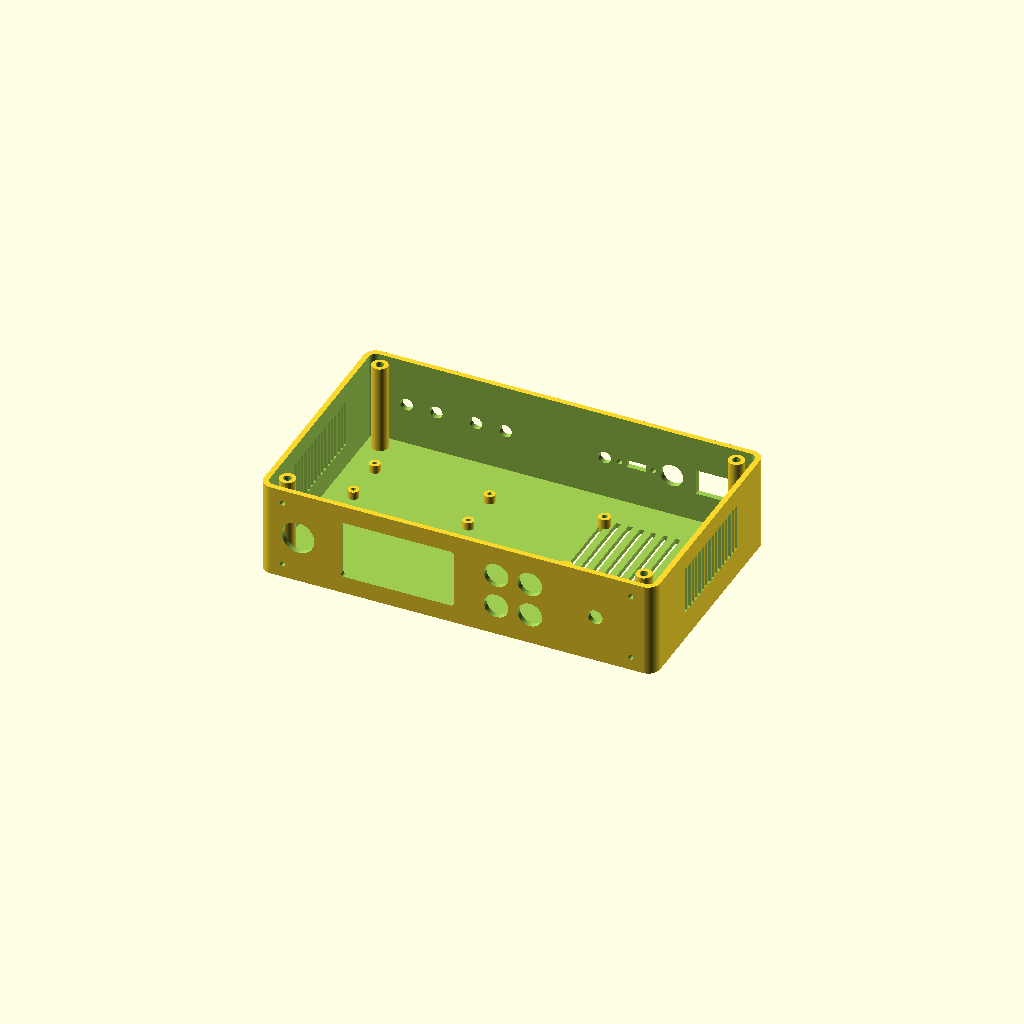
Cell 1: the model at its default parameters.
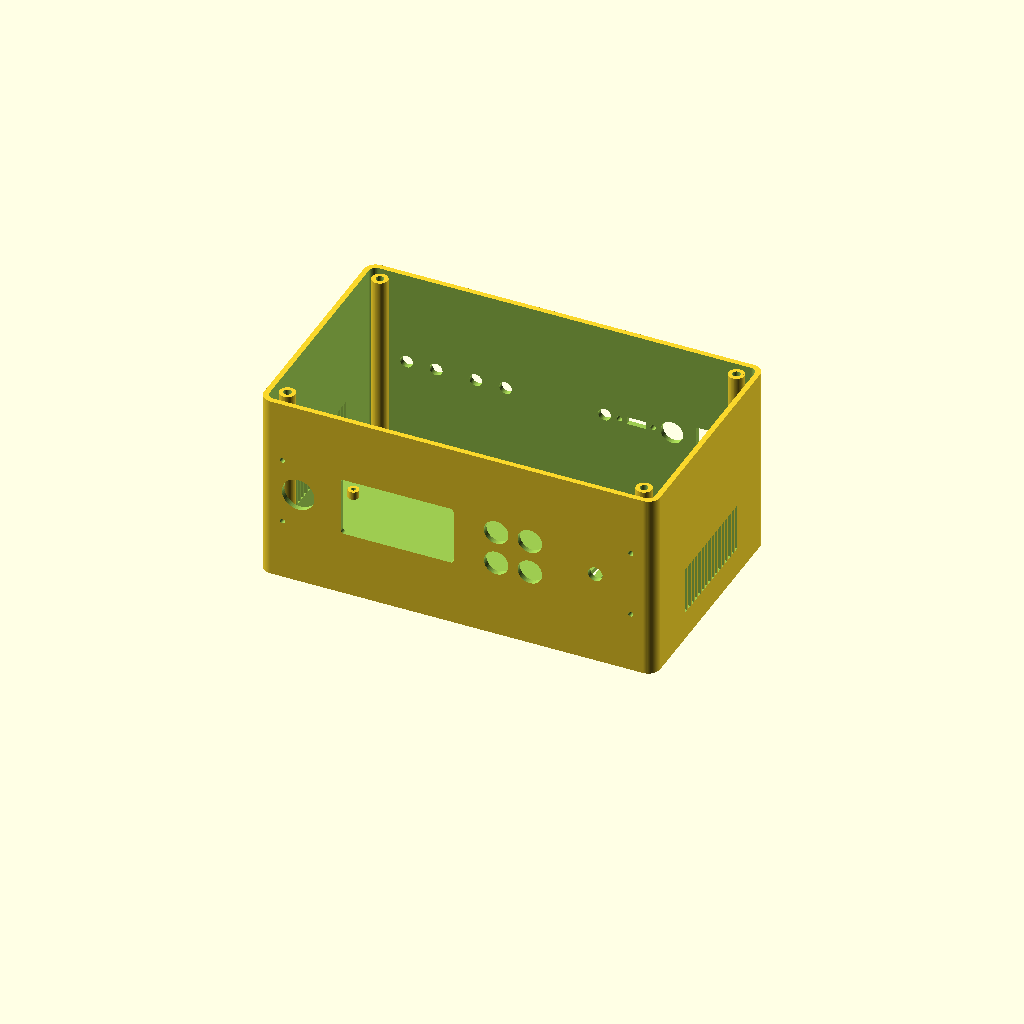
Cell 2 — H set to 96, the other parameters unchanged.
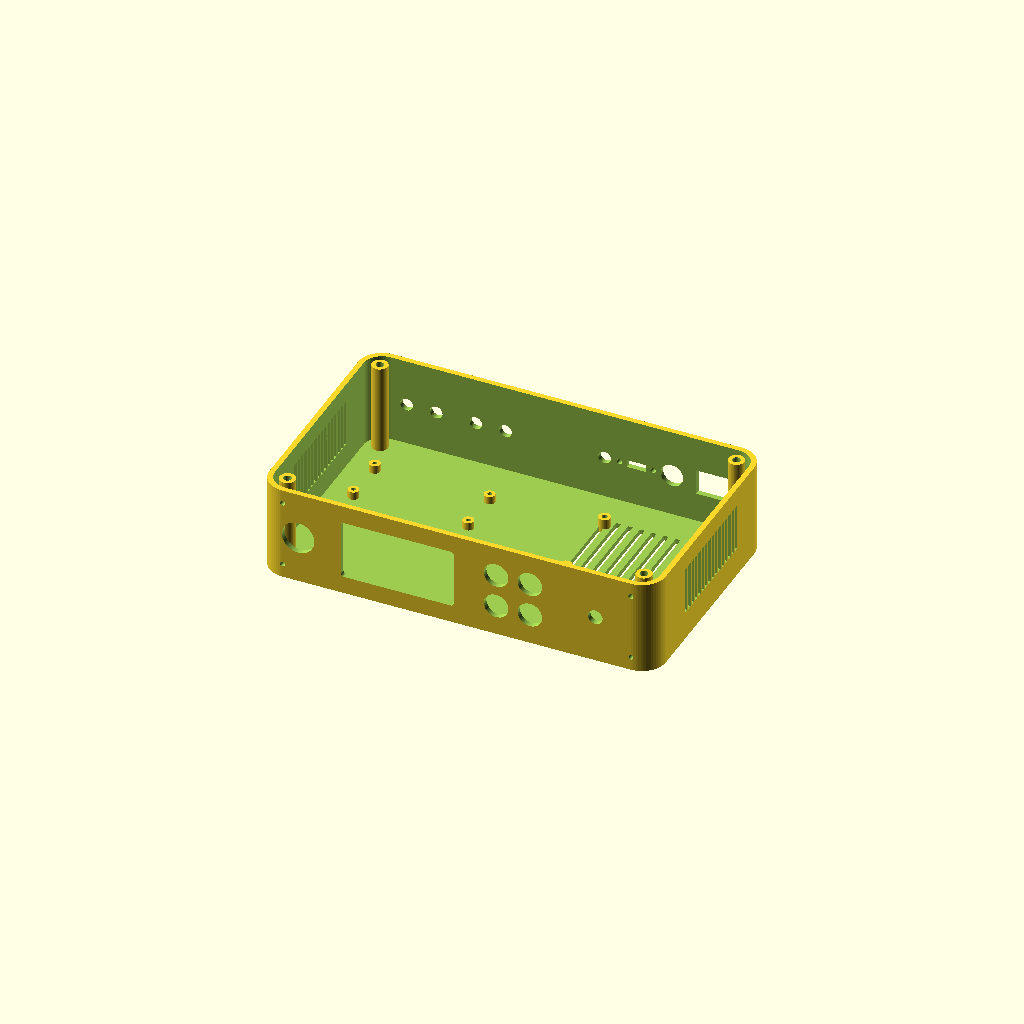
Cell 3 — r_out set to 12, the other parameters unchanged.
One fixed orthographic camera (rotation 55°, 0°, 25°; colour scheme Cornfield) for every cell.
Source of the model, kabinett/scad/pultforsterker_v2.scad:
// Pultforsterker v2 – kabinett etter frontdesignet i design_handoff_pultforsterker
// Koordinater: x høyre, y bakover (front = -D/2), z opp. Boksens bunn er z=0.
// Deler: part = "body" | "frontplate" | "lid" | "both"
//
// Print: body med åpningen opp (ingen støtte), frontplate med forsiden ned mot
// glatt plate, lid flatt. PLA Matte antrasitt (PETG hvis det blir varmt).
// Lokket er det samme som i v1 (pultforsterker_lid.stl) – skruehull ±90/±50.

part = "body";

// ---------- Hovedmål ----------
W = 200; D = 120;            // ytre mål (som lokket)
H = 48;                      // boksens høyde (uten lokk)
wall = 2.7; floor_t = 2.5;
r_out = 6;
lid_t = 3; lip = 1.6; clear = 0.3;

// ---------- Front ----------
fp_w = 188; fp_h = 46; fp_t = 2; fp_r = 3;          // påsatt frontplate
fz = H/2;                                            // senterhøyde for alt på fronten (z=24)
oled_x = -30; oled_w = 57; oled_h = 30;              // vindu i veggen (aktivt område 55 x 27.5)
win_w = 70; win_h = 38; win_r = 2; win_depth = 2.2;  // forsenkning for 2 mm akryl (100x100 kuttes til 70x38)
btn_d = 12.4; btn_x = [20, 37]; btn_dz = 8.5;        // 4 x 12 mm knapper, 2x2 (AIRPLAY/BT øverst, AUX/USB nederst)
pwr_d = 16.4; pwr_x = -80;                           // 16 mm POWER
enc_d = 7.4; enc_x = 70;                             // KY-040 M7

// ---------- Bak ----------
kcd1 = [19.4, 13.0]; kcd1_x = 76;                    // KCD1 15x21 utsparing
dc_d = 11.4; dc_x = 54;                              // DC-099 M11
usbc = [9.6, 3.8]; usbc_x = 36; usbc_pitch = 17; usbc_screw = 2.7;   // USB-C flens m/ 2 skruer
aux_d = 6.4; aux_x = 20;                             // PJ392
post_d = 6.4; post_x = [-30, -45, -65, -80];         // bananterminaler M6 (R: -30/-45, L: -65/-80)

// ---------- Innvendig ----------
tower_d = 8; tower_xy = [90, 50]; insert_d = 4.0;    // M3 varmeinnsats
amp_holes = [50, 42];   amp_pos = [55, 15];          // XH-M562 (mål kortet!) – stolper, 2 brukes
pi_holes  = [58, 23];   pi_pos  = [-55, 20];         // Pi Zero 2 W

// ---------- Ventilasjon ----------
vent_n = 16; vent_w = 2.4; vent_gap = 3.6; vent_h = 24;

$fn = 64;

module rrect(w, d, r, h) { linear_extrude(h) offset(r) offset(-r) square([w, d], center = true); }
module hole_y(d, x, z, len = wall + 6) { translate([x, -D/2 - 3, z]) rotate([-90, 0, 0]) cylinder(d = d, h = len); }
module hole_y_back(d, x, z) { translate([x, D/2 - wall - 3, z]) rotate([-90, 0, 0]) cylinder(d = d, h = wall + 6); }
module slot_back(sz, x, z) { translate([x - sz[0]/2, D/2 - wall - 1, z - sz[1]/2]) cube([sz[0], wall + 2, sz[1]]); }
module rrect_y(w, h, r, x, y, z, len) { translate([x, y, z]) rotate([-90, 0, 0]) linear_extrude(len) offset(r) offset(-r) square([w, h], center = true); }

module body() {
  difference() {
    rrect(W, D, r_out, H);
    translate([0, 0, floor_t]) rrect(W - 2*wall, D - 2*wall, r_out - wall, H);

    // ---- FRONT (gjennom veggen; frontplaten har egne hull) ----
    rrect_y(oled_w, oled_h, 1.5, oled_x, -D/2 - 1, fz, wall + 2);
    for (x = btn_x) for (s = [-1, 1]) hole_y(btn_d, x, fz + s*btn_dz);
    hole_y(pwr_d, pwr_x, fz);
    hole_y(enc_d, enc_x, fz);
    // utsparing innvendig så KY-040-kortet ligger flatt
    translate([enc_x - 10, -D/2 + wall - 0.01, fz - 13]) cube([20, 1.2, 26]);
    // M3-hull for frontplaten (fire, i hjørnene av platen)
    for (sx = [-1, 1]) for (sz = [-1, 1]) hole_y(2.6, sx*(fp_w/2 - 6), fz + sz*(fp_h/2 - 6));

    // ---- BAK ----
    slot_back(kcd1, kcd1_x, fz);
    hole_y_back(dc_d, dc_x, fz);
    slot_back(usbc, usbc_x, fz);
    for (s = [-1, 1]) hole_y_back(usbc_screw, usbc_x + s*usbc_pitch/2, fz);
    hole_y_back(aux_d, aux_x, fz);
    for (x = post_x) hole_y_back(post_d, x, fz);

    // ---- VENTILASJON sider + bunn under forsterkeren ----
    for (s = [-1, 1]) for (i = [0 : vent_n - 1])
      translate([s*(W/2 - wall/2) - (wall + 2)/2, -((vent_n - 1)*vent_gap)/2 + i*vent_gap, floor_t + 12])
        cube([wall + 2, vent_w, vent_h]);
    for (i = [0 : 9]) translate([amp_pos[0] - 27 + i*6, amp_pos[1] - 25, -1]) cube([2.4, 50, floor_t + 2]);
  }
  // skruetårn til lokket med ribbe mot veggen
  for (sx = [-1, 1]) for (sy = [-1, 1])
    translate([sx*tower_xy[0], sy*tower_xy[1], 0]) difference() {
      union() {
        cylinder(d = tower_d, h = H);
        translate([-tower_d/2, 0, 0]) cube([tower_d, 1, H]); // liten ribbe
      }
      translate([0, 0, H - 6]) cylinder(d = insert_d, h = 7);
    }
  // stolper forsterker (XH-M562 har 2 diagonale hull – bruk de to som passer)
  for (x = [-1, 1]) for (y = [-1, 1])
    translate([amp_pos[0] + x*amp_holes[0]/2, amp_pos[1] + y*amp_holes[1]/2, 0])
      difference() { cylinder(d = 6, h = floor_t + 5); cylinder(d = 2.6, h = floor_t + 6); }
  // stolper Pi Zero 2 W
  for (x = [-1, 1]) for (y = [-1, 1])
    translate([pi_pos[0] + x*pi_holes[0]/2, pi_pos[1] + y*pi_holes[1]/2, 0])
      difference() { cylinder(d = 5.5, h = floor_t + 4); cylinder(d = 2.2, h = floor_t + 5); }
}

// Frontplate: 188 x 46 x 2, forsenkning for akrylvindu, samme hull som veggen
module frontplate() {
  difference() {
    linear_extrude(fp_t) offset(fp_r) offset(-fp_r) square([fp_w, fp_h], center = true);
    // vindu: gjennomgående åpning litt mindre enn glasset, forsenkning fra baksiden for akryl
    translate([oled_x, 0, -1]) linear_extrude(fp_t + 2) offset(1) offset(-1) square([oled_w + 4, oled_h + 4], center = true);
    translate([oled_x, 0, fp_t - win_depth]) linear_extrude(win_depth + 1) offset(win_r) offset(-win_r) square([win_w, win_h], center = true);
    for (x = btn_x) for (s = [-1, 1]) translate([x, s*btn_dz, -1]) cylinder(d = btn_d, h = fp_t + 2);
    translate([pwr_x, 0, -1]) cylinder(d = pwr_d, h = fp_t + 2);
    translate([enc_x, 0, -1]) cylinder(d = enc_d, h = fp_t + 2);
    for (sx = [-1, 1]) for (sz = [-1, 1]) translate([sx*(fp_w/2 - 6), sz*(fp_h/2 - 6), -1]) {
      cylinder(d = 3.4, h = fp_t + 2);
      translate([0, 0, fp_t - 1.4]) cylinder(d1 = 3.4, d2 = 6.4, h = 1.5);   // forsenket M3
    }
  }
}
// Frontplaten printes med forsiden ned: z=0 er forsiden. Akrylet (70x38x2) legges i
// forsenkningen på baksiden og limes/klemmes mot veggen når platen skrus på.

module lid() {
  ear_w = 22; ear_l = 19; ear_slot = 10; ear_screw = 4.6;
  difference() {
    union() {
      rrect(W, D, r_out, lid_t);
      translate([0, 0, -lip]) rrect(W - 2*wall - 2*clear, D - 2*wall - 2*clear, r_out - wall, lip);
      for (sx = [-1, 1]) for (sy = [-1, 1])
        translate([sx*108.5, sy*40, 0]) rrect(ear_l, ear_w, 3, lid_t);
    }
    for (sx = [-1, 1]) for (sy = [-1, 1]) {
      translate([sx*tower_xy[0], sy*tower_xy[1], -lip - 1]) {
        cylinder(d = 3.4, h = lid_t + lip + 2);
        translate([0, 0, lip + 1 + lid_t - 1.6]) cylinder(d1 = 3.4, d2 = 6.4, h = 1.7);
      }
      translate([sx*110, sy*40, -1]) hull() {
        translate([-ear_slot/2 + ear_screw/2, 0, 0]) cylinder(d = ear_screw, h = lid_t + 2);
        translate([ ear_slot/2 - ear_screw/2, 0, 0]) cylinder(d = ear_screw, h = lid_t + 2);
      }
    }
    translate([0, D/2 - 6.5, -lip - 1]) cube([30, 13, lip + 0.7 + 1], center = true); // kabelutsparing
  }
}

if (part == "body") body();
if (part == "frontplate") frontplate();
if (part == "lid") lid();
if (part == "both") { body(); translate([0, 0, H + 12]) lid(); translate([0, -D/2 - 10, fz]) rotate([90, 0, 0]) frontplate(); }
Customizer parameters (derived from the source; name, type, default, range or options):
part: string, default "body"
H: number, default 48
r_out: number, default 6
